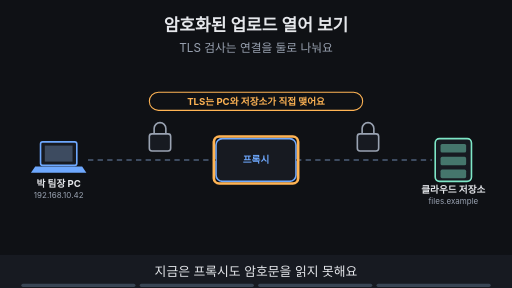
t = 0.00 s
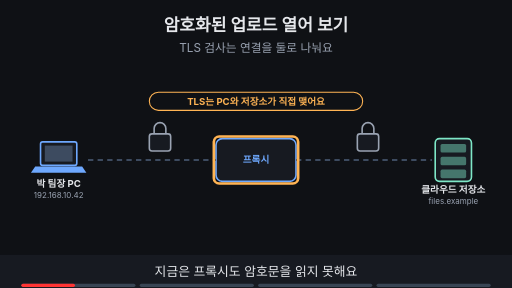
t = 1.88 s
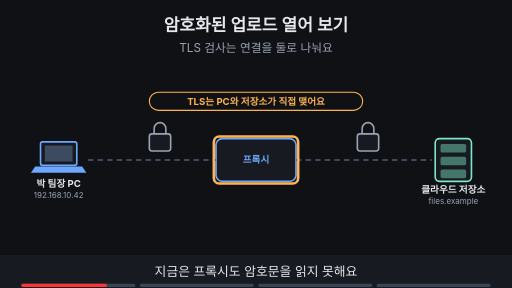
t = 3.00 s
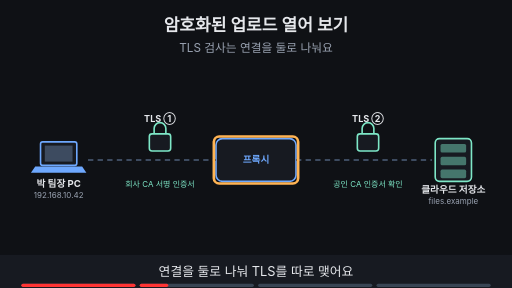
t = 5.00 s
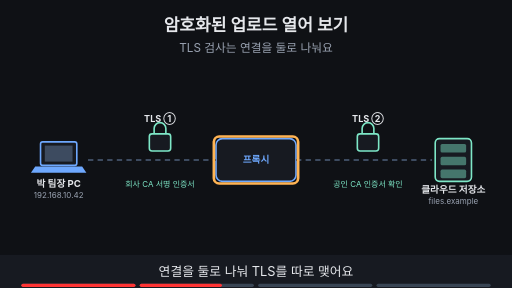
t = 6.88 s
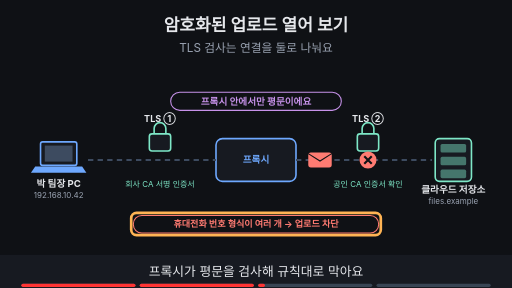
t = 8.24 s

The animated SVG that drew these frames (rendered in a browser with its animation timeline set to each time). Animation: 16 SMIL elements (animate=16); frames cover the first 8.24 s, repeats indefinitely.

<svg xmlns="http://www.w3.org/2000/svg" viewBox="0 0 960 540" width="960" height="540" font-family="-apple-system,'Apple SD Gothic Neo','Segoe UI',sans-serif">
<title>암호화된 업로드 열어 보기</title>
<rect width="960" height="540" fill="#0f1115"/>
<text x="480" y="58" text-anchor="middle" font-size="32" font-weight="700" fill="#e6e8ec">암호화된 업로드 열어 보기</text>
<text x="480" y="98" text-anchor="middle" font-size="22" fill="#9aa3b2">TLS 검사는 연결을 둘로 나눠요</text>
<rect x="76" y="266" width="68" height="44" rx="4" fill="#171a21" stroke="#6ea8fe" stroke-width="3"/><rect x="84" y="273" width="52" height="30" fill="#3d4b60"/><polygon points="66,312 154,312 162,324 58,324" fill="#6ea8fe"/><text x="110" y="350" text-anchor="middle" font-size="18" font-weight="700" fill="#e6e8ec">박 팀장 PC</text><text x="110" y="372" text-anchor="middle" font-size="15" fill="#9aa3b2">192.168.10.42</text><rect x="405.0" y="260.0" width="150" height="80" rx="12" fill="#171a21" stroke="#6ea8fe" stroke-width="3"/><text x="480" y="306.48" text-anchor="middle" font-size="18" font-weight="700" fill="#6ea8fe">프록시</text><rect x="816" y="260" width="68" height="80" rx="8" fill="#171a21" stroke="#7ee7c7" stroke-width="3"/><rect x="826" y="270" width="48" height="16" rx="3" fill="#7ee7c7" fill-opacity="0.45"/><rect x="826" y="294" width="48" height="16" rx="3" fill="#7ee7c7" fill-opacity="0.45"/><rect x="826" y="318" width="48" height="16" rx="3" fill="#7ee7c7" fill-opacity="0.45"/><text x="850" y="362" text-anchor="middle" font-size="18" font-weight="700" fill="#e6e8ec">클라우드 저장소</text><text x="850" y="382" text-anchor="middle" font-size="15" fill="#9aa3b2">files.example</text><line x1="165" y1="300" x2="405" y2="300" stroke="#3d4b60" stroke-width="4" stroke-dasharray="10 8"/><line x1="555" y1="300" x2="810" y2="300" stroke="#3d4b60" stroke-width="4" stroke-dasharray="10 8"/><g opacity="1"><animate attributeName="opacity" values="1;1;0;0" keyTimes="0;0.235;0.250;1" dur="16s" repeatCount="indefinite"/><rect x="280" y="251" width="40" height="32" rx="5" fill="#171a21" stroke="#9aa3b2" stroke-width="3"/><path d="M289 251 v-10 a11 11 0 0 1 22 0 v10" fill="none" stroke="#9aa3b2" stroke-width="3"/><rect x="670" y="251" width="40" height="32" rx="5" fill="#171a21" stroke="#9aa3b2" stroke-width="3"/><path d="M679 251 v-10 a11 11 0 0 1 22 0 v10" fill="none" stroke="#9aa3b2" stroke-width="3"/><rect x="280" y="173" width="400" height="34" rx="17" fill="#0f1115" stroke="#ffb454" stroke-width="2"/><text x="480" y="196.48" text-anchor="middle" font-size="18" font-weight="700" fill="#ffb454">TLS는 PC와 저장소가 직접 맺어요</text></g><g opacity="1"><animate attributeName="opacity" values="1;1;0;0" keyTimes="0;0.235;0.250;1" dur="16s" repeatCount="indefinite"/><rect x="401" y="256" width="158" height="88" rx="10" fill="none" stroke="#ffb454" stroke-width="5"/></g><g opacity="0"><animate attributeName="opacity" values="0;0;1;1" keyTimes="0;0.250;0.265;1" dur="16s" repeatCount="indefinite"/><rect x="280" y="251" width="40" height="32" rx="5" fill="#171a21" stroke="#7ee7c7" stroke-width="3"/><path d="M289 251 v-10 a11 11 0 0 1 22 0 v10" fill="none" stroke="#7ee7c7" stroke-width="3"/><rect x="670" y="251" width="40" height="32" rx="5" fill="#171a21" stroke="#7ee7c7" stroke-width="3"/><path d="M679 251 v-10 a11 11 0 0 1 22 0 v10" fill="none" stroke="#7ee7c7" stroke-width="3"/><text x="300" y="228" text-anchor="middle" font-size="17" font-weight="700" fill="#e6e8ec">TLS ①</text><text x="690" y="228" text-anchor="middle" font-size="17" font-weight="700" fill="#e6e8ec">TLS ②</text><text x="300" y="350" text-anchor="middle" font-size="15" fill="#7ee7c7">회사 CA 서명 인증서</text><text x="690" y="350" text-anchor="middle" font-size="15" fill="#7ee7c7">공인 CA 인증서 확인</text></g><g opacity="0"><animate attributeName="opacity" values="0;0;1;1;0;0" keyTimes="0;0.250;0.265;0.485;0.500;1" dur="16s" repeatCount="indefinite"/><rect x="401" y="256" width="158" height="88" rx="10" fill="none" stroke="#ffb454" stroke-width="5"/></g><g opacity="0"><animate attributeName="opacity" values="0;0;1;1;0;0" keyTimes="0;0.500;0.515;0.735;0.750;1" dur="16s" repeatCount="indefinite"/><rect x="320" y="173" width="320" height="34" rx="17" fill="#0f1115" stroke="#c792ea" stroke-width="2"/><text x="480" y="196.48" text-anchor="middle" font-size="18" font-weight="700" fill="#c792ea">프록시 안에서만 평문이에요</text><rect x="578" y="286" width="44" height="28" rx="5" fill="#ff7b72"/><path d="M578 288 l22 14 l22 -14" fill="none" stroke="#0f1115" stroke-width="2"/><circle cx="690" cy="300" r="16" fill="#ff7b72"/><path d="M683 293 l14 14 M697 293 l-14 14" stroke="#0f1115" stroke-width="4"/><rect x="250" y="404" width="460" height="33" rx="16" fill="#0f1115" stroke="#ff7b72" stroke-width="2"/><text x="480" y="426.12" text-anchor="middle" font-size="17" font-weight="700" fill="#ff7b72">휴대전화 번호 형식이 여러 개 → 업로드 차단</text></g><g opacity="0"><animate attributeName="opacity" values="0;0;1;1;0;0" keyTimes="0;0.500;0.515;0.735;0.750;1" dur="16s" repeatCount="indefinite"/><rect x="246" y="399" width="468" height="42" rx="10" fill="none" stroke="#ffb454" stroke-width="5"/></g><g opacity="0"><animate attributeName="opacity" values="0;0;1;1" keyTimes="0;0.750;0.765;1" dur="16s" repeatCount="indefinite"/><rect x="35" y="404" width="150" height="32" rx="16" fill="#0f1115" stroke="#7ee7c7" stroke-width="2"/><text x="110" y="425.76" text-anchor="middle" font-size="16" font-weight="700" fill="#7ee7c7">회사 CA 설치</text><rect x="430" y="174" width="300" height="33" rx="16" fill="#7ee7c7" stroke="#7ee7c7" stroke-width="2"/><text x="580" y="196.12" text-anchor="middle" font-size="17" font-weight="700" fill="#0f1115">키 관리 · 경고 무시 금지</text></g><g opacity="0"><animate attributeName="opacity" values="0;0;1;1" keyTimes="0;0.750;0.765;1" dur="16s" repeatCount="indefinite"/><rect x="26" y="399" width="168" height="42" rx="10" fill="none" stroke="#ffb454" stroke-width="5"/></g>
<rect x="0" y="478" width="960" height="62" fill="#171a21"/>
<g opacity="1"><animate attributeName="opacity" values="1;1;0;0" keyTimes="0;0.235;0.250;1" dur="16s" repeatCount="indefinite"/><text x="480" y="518" text-anchor="middle" font-size="24" fill="#e6e8ec">지금은 프록시도 암호문을 읽지 못해요</text></g>
<g opacity="0"><animate attributeName="opacity" values="0;0;1;1;0;0" keyTimes="0;0.250;0.265;0.485;0.500;1" dur="16s" repeatCount="indefinite"/><text x="480" y="518" text-anchor="middle" font-size="24" fill="#e6e8ec">연결을 둘로 나눠 TLS를 따로 맺어요</text></g>
<g opacity="0"><animate attributeName="opacity" values="0;0;1;1;0;0" keyTimes="0;0.500;0.515;0.735;0.750;1" dur="16s" repeatCount="indefinite"/><text x="480" y="518" text-anchor="middle" font-size="24" fill="#e6e8ec">프록시가 평문을 검사해 규칙대로 막아요</text></g>
<g opacity="0"><animate attributeName="opacity" values="0;0;1;1" keyTimes="0;0.750;0.765;1" dur="16s" repeatCount="indefinite"/><text x="480" y="518" text-anchor="middle" font-size="24" fill="#e6e8ec">PC에 회사 CA가 있어야 하고 키를 지켜요</text></g>

<g aria-label="재생 진행 막대" data-stage-count="4"><g class="progress-segment" data-stage="1"><rect x="40" y="532" width="214" height="6" rx="3" fill="#394554"/><rect x="40" y="532" width="0" height="6" rx="3" fill="#ff3434"><animate attributeName="width" values="0;214;214" keyTimes="0;0.250000;1" dur="16s" repeatCount="indefinite"/></rect></g><g class="progress-segment" data-stage="2"><rect x="262" y="532" width="214" height="6" rx="3" fill="#394554"/><rect x="262" y="532" width="0" height="6" rx="3" fill="#ff3434"><animate attributeName="width" values="0;0;214;214" keyTimes="0;0.250000;0.500000;1" dur="16s" repeatCount="indefinite"/></rect></g><g class="progress-segment" data-stage="3"><rect x="484" y="532" width="214" height="6" rx="3" fill="#394554"/><rect x="484" y="532" width="0" height="6" rx="3" fill="#ff3434"><animate attributeName="width" values="0;0;214;214" keyTimes="0;0.500000;0.750000;1" dur="16s" repeatCount="indefinite"/></rect></g><g class="progress-segment" data-stage="4"><rect x="706" y="532" width="214" height="6" rx="3" fill="#394554"/><rect x="706" y="532" width="0" height="6" rx="3" fill="#ff3434"><animate attributeName="width" values="0;0;214" keyTimes="0;0.750000;1" dur="16s" repeatCount="indefinite"/></rect></g></g></svg>
